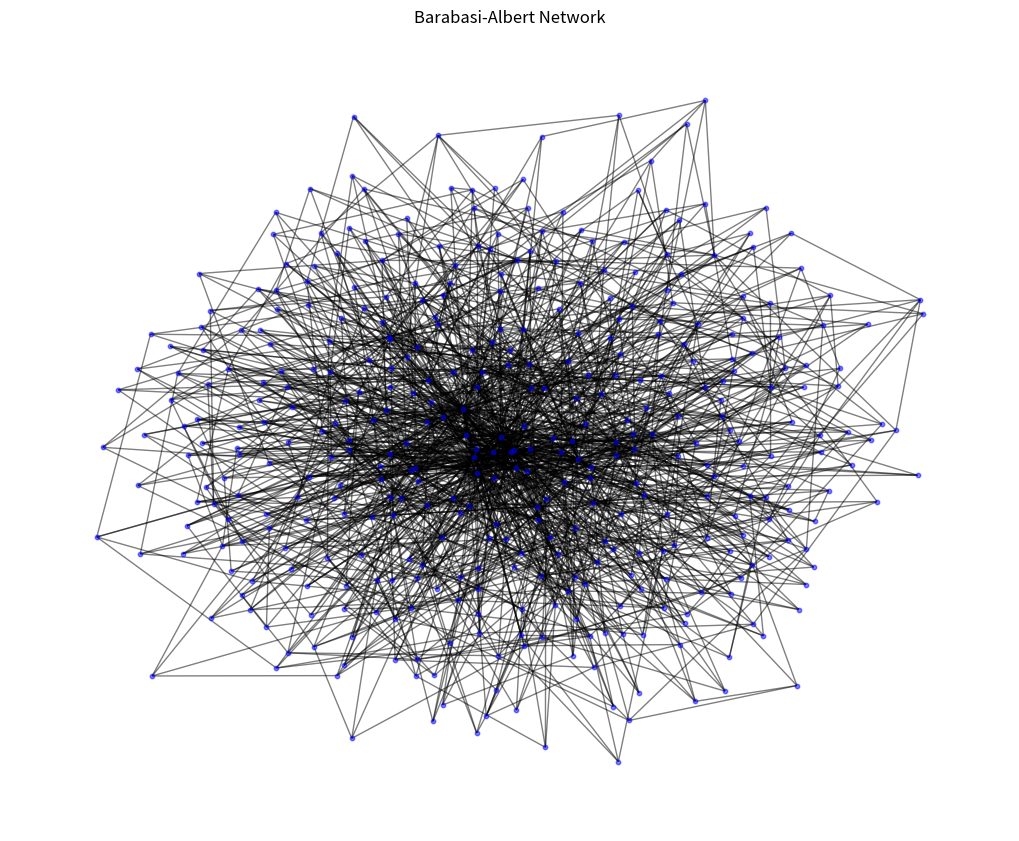
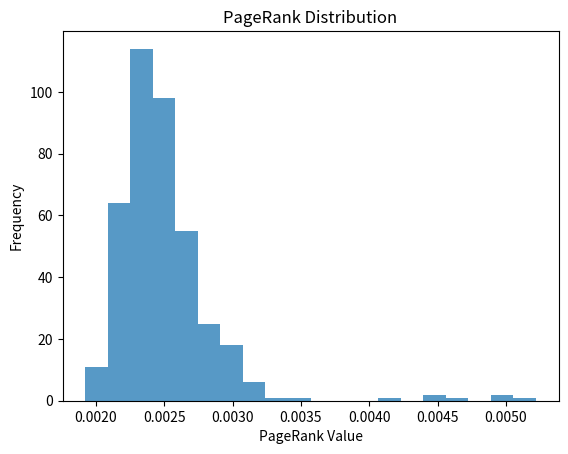

These charts were generated, in order, by the following Python code:
import networkx as nx
import matplotlib.pyplot as plt
import numpy as np

import networkx as nx
import numpy as np

def generate_barabasi_albert_graph(n0, N, M):
    """
    We genereren met deze defentie een grafiek met n0 nodes, N nodes aan de buitenkant en M grootte van de nodes
    
    """
    # De beginster gaan we maken met n0 nodes om de hub en we noemen deze samenstelling G. Het eerste spinnenweb is dus G
    G = nx.star_graph(n0)
    
    # We maken N - n0 nieuwe nodes en voegen deze aan de buitenkant van G (het oorspronkelijke spinnenweb dus)
    for k in range(n0, N):
        # We rekenen uit wat de kans is dat er lijn zit tussen 2 nodes
        probabilities = [G.degree(i) / (2 * (G.number_of_edges())) for i in G.nodes]
        
        # Kies M bestaande nodes om met de nieuwe node te verbinden
        targets = np.random.choice(G.nodes, size=M, replace=False, p=probabilities)
        
        # Hier voegen we de nieuwe node daadwerkelijk toe en voegen we hem teo aan het spinnenweb 
        G.add_node(k)
        for target in targets:
            G.add_edge(k, target)
    # Hier geven we het spinnenweb terug   
    return G


def calculate_page_rank(G, alpha, T):
    # Simulate random surfer
    page_rank = {node: 0 for node in G.nodes}
    current_node = np.random.choice(list(G.nodes))
    
    for _ in range(T):
        if np.random.rand() < alpha:
            # Randomly choose a neighbor to follow
            neighbors = list(G.neighbors(current_node))
            if neighbors:
                current_node = np.random.choice(neighbors)
        else:
            # Move to a random node not connected to the current node
            non_neighbors = [node for node in G.nodes if node != current_node and not G.has_edge(current_node, node)]
            if non_neighbors:
                current_node = np.random.choice(non_neighbors)
        # Update PageRank
        page_rank[current_node] += 1
    
    # Normalize PageRank values
    for node in page_rank:
        page_rank[node] /= T
    
    return page_rank


n0 = 5  
N = 400  
M = 4  
alpha = 0.15  
T = 100000  

# Hier voeren we de eerder gemaakte functie uit met bovenstaande getallen
G = generate_barabasi_albert_graph(n0, N, M)

# Calculate PageRank
page_rank = calculate_page_rank(G, alpha, T)

# print de grafiek
plt.figure(figsize=(10, 8))
pos = nx.spring_layout(G, seed=42)
nx.draw(G, pos, node_size=10, node_color='b', with_labels=False, alpha=0.5)
plt.title('Barabasi-Albert Network')
plt.show()

# print de histogram
plt.hist(page_rank.values(), bins=20, alpha=0.75)
plt.title('PageRank Distribution')
plt.xlabel('PageRank Value')
plt.ylabel('Frequency')
plt.show()
